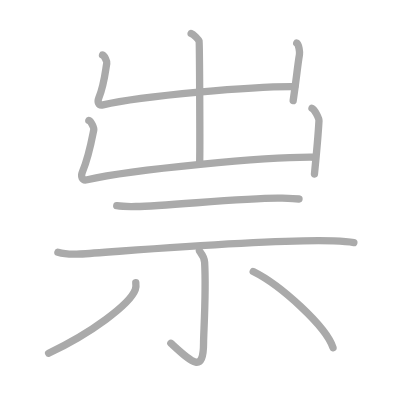
t = 0.00 s
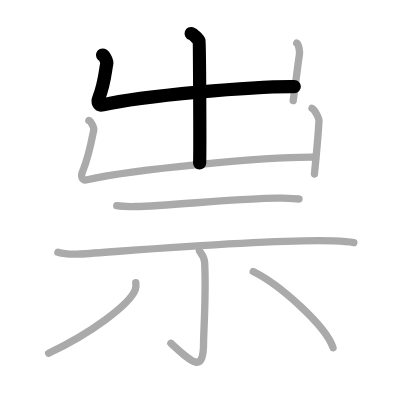
t = 2.00 s
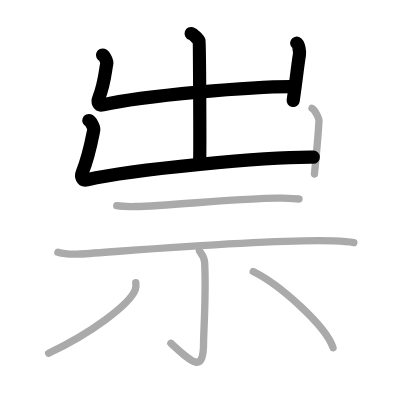
t = 4.00 s
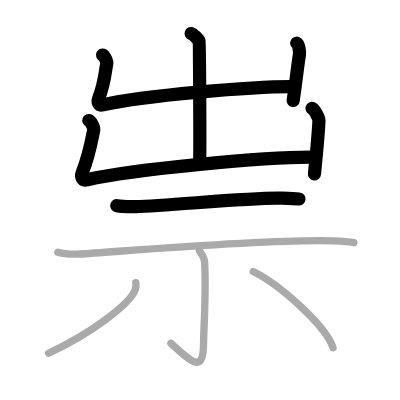
t = 6.00 s
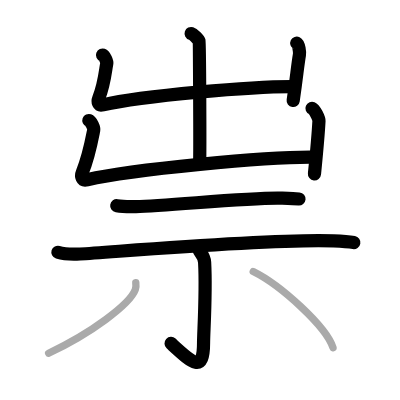
t = 8.00 s
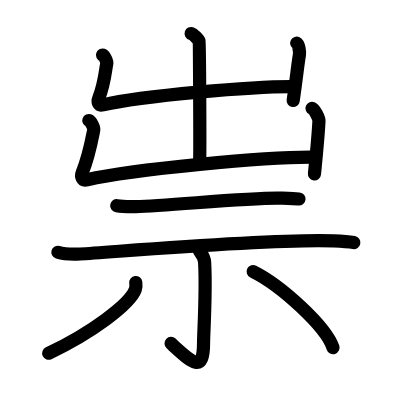
t = 10.00 s

The animated SVG that drew these frames (rendered in a browser with its animation timeline set to each time). Animation: 10 SMIL elements (animate=10); one cycle of 10.00 s.

<?xml version="1.0" standalone="no"?>
<!DOCTYPE svg PUBLIC "-//W3C//DTD SVG 1.1//EN"   "http://www.w3.org/Graphics/SVG/1.1/DTD/svg11.dtd">
<svg width="400px" height="400px"  version="1.1" xmlns="http://www.w3.org/2000/svg">
  <defs>
    <marker id="Triangle" viewBox="0 0 10 10" refX="0" refY="5" markerUnits="strokeWidth" markerWidth="3" style="stroke-opacity:0%;fill:#aaaaaa;" markerHeight="2" orient="auto">
      <path d="M 0 0 L 10 5 L 0 10 z" />
    </marker>
    
    <marker id="Arrow" viewBox="0 0 10 10" refX="5" refY="5" markerUnits="strokeWidth" markerWidth="1.8" style="stroke-opacity:0%;fill:#770000;" markerHeight="2" orient="auto">
      <path d="M 0 4 L 6 4 L 4 1 L 10 5 L 4 9 L 6 6 L 0 6 z" />
        <circle cx="5" cy="5" r="5" />
      </marker>
    
    <marker id="TriangleRed" viewBox="0 0 10 10" refX="0" refY="5" markerUnits="strokeWidth" markerWidth="3" style="stroke-opacity:0%;fill:#CC0000;" markerHeight="2" orient="auto">
      <path d="M 0 0 L 10 5 L 0 10 z" />
    </marker>
    
    <marker id="ArrowRed" viewBox="0 0 10 10" refX="5" refY="5" markerUnits="strokeWidth" markerWidth="1.8" style="stroke-opacity:0%;fill:#CC0000;" markerHeight="2" orient="auto">
      <path d="M 0 4 L 6 4 L 4 1 L 10 5 L 4 9 L 6 6 L 0 6 z" />
        <circle cx="5" cy="5" r="5" />
      </marker>
    
  </defs>
  
  <path style="fill:#ffffff; fill-opacity:100%; fill-rule:evenodd; stroke-width:0;" d="M 0 0 L 400px 0 L 400px 400px L 0 400px L 0 0" />

  <g transform="scale(3.6697247706422 3.6697247706422)">
<path style="fill:none; fill-opacity:0%; fill-rule:evenodd; stroke:#aaaaaa; stroke-opacity:100%; stroke-width: 1.5pt; stroke-linejoin:round; stroke-linecap:round;" d="M52.08 9.13c0.66 0.22 2.04 1.63 2.17 2.07c0.13 0.44 0.28 30.5 0.15 33.22"></path>
<path style="fill:none; fill-opacity:0%; fill-rule:evenodd; stroke:#aaaaaa; stroke-opacity:100%; stroke-width: 1.5pt; stroke-linejoin:round; stroke-linecap:round;" d="M27.94 15c0.58 0.22 1.25 1.82 1.16 2.25c-0.38 1.93-0.62 5.6-2.19 9.52c-0.38 0.96-0.16 2.12 1.15 1.81c10.75-2.54 41.36-5.11 52.27-4.99"></path>
<path style="fill:none; fill-opacity:0%; fill-rule:evenodd; stroke:#aaaaaa; stroke-opacity:100%; stroke-width: 1.5pt; stroke-linejoin:round; stroke-linecap:round;" d="M80.86 11.75c0.6 0.29 0.84 2.55 0.74 3.13c-0.59 3.54-0.73 5.95-1.71 12.54"></path>
<path style="fill:none; fill-opacity:0%; fill-rule:evenodd; stroke:#aaaaaa; stroke-opacity:100%; stroke-width: 1.5pt; stroke-linejoin:round; stroke-linecap:round;" d="M24.21 32.84c0.67 0.24 1.45 2.06 1.34 2.55c-0.44 2.18-1.3 7.1-3.11 11.54c-0.44 1.09-0.19 2.4 1.33 2.05c12.46-2.87 49.11-6.28 61.75-6.14"></path>
<path style="fill:none; fill-opacity:0%; fill-rule:evenodd; stroke:#aaaaaa; stroke-opacity:100%; stroke-width: 1.5pt; stroke-linejoin:round; stroke-linecap:round;" d="M85.02 29.5c0.75 0.32 1.94 2.78 1.9 3.42c-0.24 4.57-0.74 9.56-1.23 14.49"></path>
<path style="fill:none; fill-opacity:0%; fill-rule:evenodd; stroke:#aaaaaa; stroke-opacity:100%; stroke-width: 1.5pt; stroke-linejoin:round; stroke-linecap:round;" d="M31.81 56.06c1.37 0.22 3.87 0.25 5.25 0.22c8.58-0.15 31.18-2.54 39.63-2.28c2.27 0.07 3.65 0.11 4.79 0.22"></path>
<path style="fill:none; fill-opacity:0%; fill-rule:evenodd; stroke:#aaaaaa; stroke-opacity:100%; stroke-width: 1.5pt; stroke-linejoin:round; stroke-linecap:round;" d="M15.78 68.74c1.57 0.48 4.45 0.57 6.02 0.48c11.1-0.68 52.65-4.25 69.13-3.58c2.61 0.1 4.19 0.23 5.5 0.46"></path>
<path style="fill:none; fill-opacity:0%; fill-rule:evenodd; stroke:#aaaaaa; stroke-opacity:100%; stroke-width: 1.5pt; stroke-linejoin:round; stroke-linecap:round;" d="M54.33 68.33c0.1 0.27 1.33 1.41 1.43 3.14c0.46 8.27-0.29 19.12-0.29 21.94c0 8.59-3.21 5.34-8.9 0.14"></path>
<path style="fill:none; fill-opacity:0%; fill-rule:evenodd; stroke:#aaaaaa; stroke-opacity:100%; stroke-width: 1.5pt; stroke-linejoin:round; stroke-linecap:round;" d="M37 77c0.06 0.48 0.13 1.23-0.12 1.91c-1.47 4.03-12.1 11.92-23.63 17.34"></path>
<path style="fill:none; fill-opacity:0%; fill-rule:evenodd; stroke:#aaaaaa; stroke-opacity:100%; stroke-width: 1.5pt; stroke-linejoin:round; stroke-linecap:round;" d="M69 74c7.54 3.74 19.86 14.94 21.75 20.75"></path>

<path style="fill:none; fill-opacity:0%; fill-rule:evenodd; stroke:#000000; stroke-opacity:100%; stroke-width: 2.7pt; stroke-linejoin:round; stroke-linecap:round;" d="M52.08 9.13c0.66 0.22 2.04 1.63 2.17 2.07c0.13 0.44 0.28 30.5 0.15 33.22" pathLength="100" stroke-dashoffset="100" stroke-dasharray="100 105"><animate id="dashAnim1" attributeName="stroke-dashoffset" from="100" to="0" dur="1s" calcMode="linear" fill="freeze"/></path>
<path style="fill:none; fill-opacity:0%; fill-rule:evenodd; stroke:#000000; stroke-opacity:100%; stroke-width: 2.7pt; stroke-linejoin:round; stroke-linecap:round;" d="M27.94 15c0.58 0.22 1.25 1.82 1.16 2.25c-0.38 1.93-0.62 5.6-2.19 9.52c-0.38 0.96-0.16 2.12 1.15 1.81c10.75-2.54 41.36-5.11 52.27-4.99" pathLength="100" stroke-dashoffset="100" stroke-dasharray="100 105"><animate id="dashAnim2" attributeName="stroke-dashoffset" from="100" to="0" dur="1s" calcMode="linear" begin="dashAnim1.end" fill="freeze"/></path>
<path style="fill:none; fill-opacity:0%; fill-rule:evenodd; stroke:#000000; stroke-opacity:100%; stroke-width: 2.7pt; stroke-linejoin:round; stroke-linecap:round;" d="M80.86 11.75c0.6 0.29 0.84 2.55 0.74 3.13c-0.59 3.54-0.73 5.95-1.71 12.54" pathLength="100" stroke-dashoffset="100" stroke-dasharray="100 105"><animate id="dashAnim3" attributeName="stroke-dashoffset" from="100" to="0" dur="1s" calcMode="linear" begin="dashAnim2.end" fill="freeze"/></path>
<path style="fill:none; fill-opacity:0%; fill-rule:evenodd; stroke:#000000; stroke-opacity:100%; stroke-width: 2.7pt; stroke-linejoin:round; stroke-linecap:round;" d="M24.21 32.84c0.67 0.24 1.45 2.06 1.34 2.55c-0.44 2.18-1.3 7.1-3.11 11.54c-0.44 1.09-0.19 2.4 1.33 2.05c12.46-2.87 49.11-6.28 61.75-6.14" pathLength="100" stroke-dashoffset="100" stroke-dasharray="100 105"><animate id="dashAnim4" attributeName="stroke-dashoffset" from="100" to="0" dur="1s" calcMode="linear" begin="dashAnim3.end" fill="freeze"/></path>
<path style="fill:none; fill-opacity:0%; fill-rule:evenodd; stroke:#000000; stroke-opacity:100%; stroke-width: 2.7pt; stroke-linejoin:round; stroke-linecap:round;" d="M85.02 29.5c0.75 0.32 1.94 2.78 1.9 3.42c-0.24 4.57-0.74 9.56-1.23 14.49" pathLength="100" stroke-dashoffset="100" stroke-dasharray="100 105"><animate id="dashAnim5" attributeName="stroke-dashoffset" from="100" to="0" dur="1s" calcMode="linear" begin="dashAnim4.end" fill="freeze"/></path>
<path style="fill:none; fill-opacity:0%; fill-rule:evenodd; stroke:#000000; stroke-opacity:100%; stroke-width: 2.7pt; stroke-linejoin:round; stroke-linecap:round;" d="M31.81 56.06c1.37 0.22 3.87 0.25 5.25 0.22c8.58-0.15 31.18-2.54 39.63-2.28c2.27 0.07 3.65 0.11 4.79 0.22" pathLength="100" stroke-dashoffset="100" stroke-dasharray="100 105"><animate id="dashAnim6" attributeName="stroke-dashoffset" from="100" to="0" dur="1s" calcMode="linear" begin="dashAnim5.end" fill="freeze"/></path>
<path style="fill:none; fill-opacity:0%; fill-rule:evenodd; stroke:#000000; stroke-opacity:100%; stroke-width: 2.7pt; stroke-linejoin:round; stroke-linecap:round;" d="M15.78 68.74c1.57 0.48 4.45 0.57 6.02 0.48c11.1-0.68 52.65-4.25 69.13-3.58c2.61 0.1 4.19 0.23 5.5 0.46" pathLength="100" stroke-dashoffset="100" stroke-dasharray="100 105"><animate id="dashAnim7" attributeName="stroke-dashoffset" from="100" to="0" dur="1s" calcMode="linear" begin="dashAnim6.end" fill="freeze"/></path>
<path style="fill:none; fill-opacity:0%; fill-rule:evenodd; stroke:#000000; stroke-opacity:100%; stroke-width: 2.7pt; stroke-linejoin:round; stroke-linecap:round;" d="M54.33 68.33c0.1 0.27 1.33 1.41 1.43 3.14c0.46 8.27-0.29 19.12-0.29 21.94c0 8.59-3.21 5.34-8.9 0.14" pathLength="100" stroke-dashoffset="100" stroke-dasharray="100 105"><animate id="dashAnim8" attributeName="stroke-dashoffset" from="100" to="0" dur="1s" calcMode="linear" begin="dashAnim7.end" fill="freeze"/></path>
<path style="fill:none; fill-opacity:0%; fill-rule:evenodd; stroke:#000000; stroke-opacity:100%; stroke-width: 2.7pt; stroke-linejoin:round; stroke-linecap:round;" d="M37 77c0.06 0.48 0.13 1.23-0.12 1.91c-1.47 4.03-12.1 11.92-23.63 17.34" pathLength="100" stroke-dashoffset="100" stroke-dasharray="100 105"><animate id="dashAnim9" attributeName="stroke-dashoffset" from="100" to="0" dur="1s" calcMode="linear" begin="dashAnim8.end" fill="freeze"/></path>
<path style="fill:none; fill-opacity:0%; fill-rule:evenodd; stroke:#000000; stroke-opacity:100%; stroke-width: 2.7pt; stroke-linejoin:round; stroke-linecap:round;" d="M69 74c7.54 3.74 19.86 14.94 21.75 20.75" pathLength="100" stroke-dashoffset="100" stroke-dasharray="100 105"><animate id="dashAnim10" attributeName="stroke-dashoffset" from="100" to="0" dur="1s" calcMode="linear" begin="dashAnim9.end" fill="freeze"/></path>

</g>

</svg>  
          
